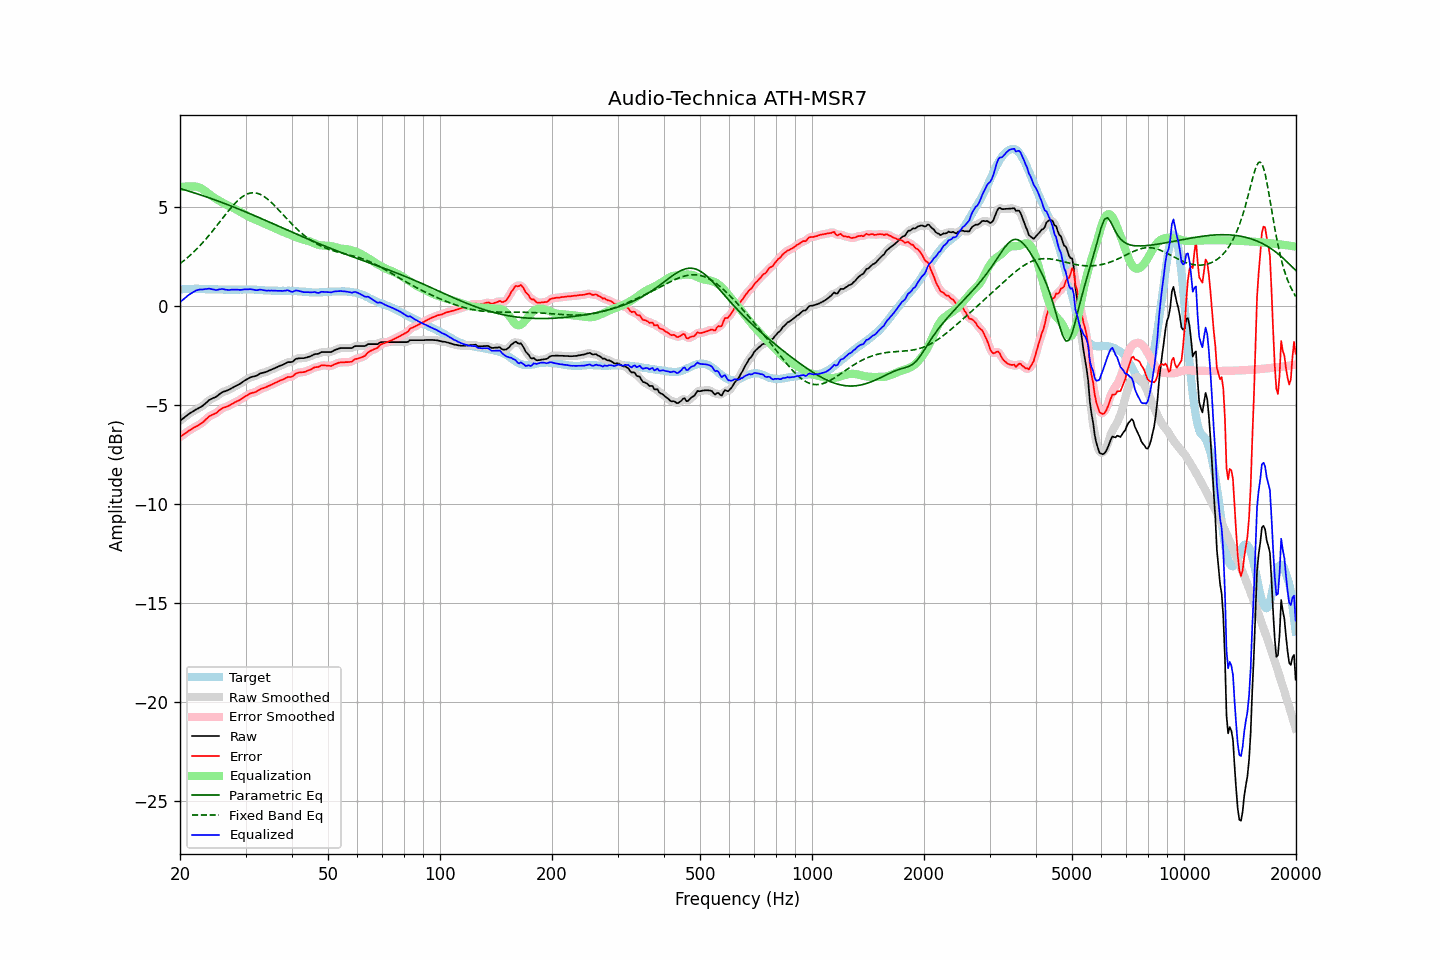

The data file committed next to this chart (first rows):
frequency, raw, error, smoothed, error_smoothed, equalization, parametric_eq, fixed_band_eq, equalized_raw, equalized_smoothed, target
20.00, -5.82, -6.63, -5.82, -6.63, 5.99, 5.91, 2.12, 0.16, 0.16, 0.81
20.20, -5.75, -6.57, -5.75, -6.57, 5.99, 5.88, 2.18, 0.24, 0.24, 0.82
20.40, -5.69, -6.52, -5.69, -6.52, 6.00, 5.86, 2.24, 0.31, 0.31, 0.83
20.61, -5.62, -6.45, -5.62, -6.46, 6.01, 5.84, 2.31, 0.38, 0.38, 0.83
20.81, -5.56, -6.40, -5.56, -6.40, 6.01, 5.81, 2.38, 0.45, 0.45, 0.84
21.02, -5.50, -6.34, -5.50, -6.34, 6.01, 5.79, 2.45, 0.51, 0.51, 0.84
21.23, -5.44, -6.29, -5.44, -6.29, 6.01, 5.76, 2.52, 0.57, 0.57, 0.85
21.44, -5.39, -6.24, -5.39, -6.24, 6.01, 5.74, 2.59, 0.62, 0.62, 0.85
21.66, -5.34, -6.19, -5.34, -6.19, 6.01, 5.71, 2.67, 0.67, 0.67, 0.85
21.87, -5.29, -6.14, -5.29, -6.14, 6.01, 5.69, 2.75, 0.72, 0.72, 0.85
22.09, -5.24, -6.10, -5.24, -6.10, 6.01, 5.66, 2.83, 0.76, 0.76, 0.86
22.31, -5.20, -6.06, -5.20, -6.05, 5.99, 5.64, 2.91, 0.79, 0.79, 0.86
22.54, -5.15, -6.00, -5.16, -6.00, 5.96, 5.61, 2.99, 0.81, 0.81, 0.85
22.76, -5.11, -5.95, -5.11, -5.95, 5.93, 5.58, 3.08, 0.81, 0.81, 0.84
22.99, -5.06, -5.90, -5.06, -5.89, 5.88, 5.55, 3.17, 0.81, 0.82, 0.84
23.22, -4.99, -5.83, -4.99, -5.83, 5.82, 5.53, 3.26, 0.83, 0.83, 0.84
23.45, -4.92, -5.75, -4.92, -5.75, 5.76, 5.50, 3.35, 0.84, 0.84, 0.83
23.69, -4.85, -5.68, -4.85, -5.67, 5.70, 5.47, 3.45, 0.84, 0.85, 0.83
23.92, -4.77, -5.60, -4.78, -5.61, 5.64, 5.44, 3.54, 0.86, 0.85, 0.82
24.16, -4.73, -5.56, -4.73, -5.55, 5.57, 5.42, 3.64, 0.84, 0.85, 0.82
24.40, -4.69, -5.51, -4.69, -5.51, 5.52, 5.39, 3.74, 0.83, 0.83, 0.82
24.65, -4.65, -5.48, -4.66, -5.48, 5.46, 5.36, 3.84, 0.81, 0.81, 0.82
24.89, -4.62, -5.44, -4.61, -5.44, 5.41, 5.33, 3.94, 0.79, 0.80, 0.82
25.14, -4.57, -5.39, -4.56, -5.38, 5.36, 5.30, 4.05, 0.79, 0.80, 0.82
25.39, -4.50, -5.31, -4.50, -5.32, 5.31, 5.27, 4.15, 0.81, 0.81, 0.81
25.65, -4.44, -5.25, -4.44, -5.25, 5.27, 5.24, 4.26, 0.82, 0.83, 0.81
25.91, -4.38, -5.19, -4.39, -5.20, 5.22, 5.21, 4.36, 0.84, 0.83, 0.81
26.16, -4.34, -5.15, -4.35, -5.16, 5.18, 5.18, 4.46, 0.83, 0.83, 0.81
26.43, -4.32, -5.13, -4.32, -5.13, 5.13, 5.15, 4.57, 0.81, 0.81, 0.81
26.69, -4.29, -5.10, -4.29, -5.10, 5.09, 5.12, 4.67, 0.80, 0.80, 0.81
26.96, -4.26, -5.07, -4.26, -5.07, 5.05, 5.08, 4.77, 0.79, 0.79, 0.81
27.23, -4.22, -5.03, -4.22, -5.03, 5.01, 5.05, 4.87, 0.79, 0.79, 0.81
27.50, -4.17, -4.98, -4.18, -4.98, 4.98, 5.02, 4.96, 0.81, 0.80, 0.81
27.77, -4.13, -4.94, -4.13, -4.93, 4.94, 4.99, 5.06, 0.81, 0.81, 0.80
28.05, -4.08, -4.88, -4.08, -4.89, 4.90, 4.96, 5.15, 0.81, 0.81, 0.80
28.33, -4.04, -4.84, -4.04, -4.85, 4.85, 4.92, 5.23, 0.81, 0.81, 0.80
28.62, -4.00, -4.80, -4.00, -4.81, 4.80, 4.89, 5.31, 0.80, 0.80, 0.80
28.90, -3.96, -4.77, -3.96, -4.77, 4.76, 4.86, 5.38, 0.79, 0.80, 0.81
29.19, -3.91, -4.72, -3.91, -4.72, 4.71, 4.83, 5.45, 0.80, 0.80, 0.81
29.48, -3.85, -4.66, -3.85, -4.66, 4.66, 4.79, 5.51, 0.81, 0.81, 0.81
29.78, -3.79, -4.61, -3.80, -4.61, 4.61, 4.76, 5.56, 0.82, 0.81, 0.82
30.08, -3.74, -4.56, -3.74, -4.56, 4.56, 4.72, 5.60, 0.82, 0.82, 0.82
30.38, -3.70, -4.52, -3.70, -4.51, 4.52, 4.69, 5.64, 0.82, 0.83, 0.81
30.68, -3.65, -4.46, -3.65, -4.47, 4.48, 4.66, 5.67, 0.83, 0.83, 0.81
30.99, -3.61, -4.42, -3.62, -4.43, 4.44, 4.62, 5.69, 0.83, 0.82, 0.81
31.30, -3.59, -4.40, -3.59, -4.40, 4.40, 4.59, 5.69, 0.81, 0.81, 0.81
31.61, -3.57, -4.38, -3.57, -4.38, 4.37, 4.55, 5.70, 0.80, 0.80, 0.81
31.93, -3.55, -4.36, -3.55, -4.35, 4.34, 4.52, 5.69, 0.78, 0.79, 0.81
32.24, -3.52, -4.32, -3.51, -4.31, 4.30, 4.48, 5.67, 0.78, 0.79, 0.80
32.57, -3.47, -4.27, -3.47, -4.27, 4.27, 4.45, 5.64, 0.80, 0.80, 0.79
32.89, -3.42, -4.21, -3.43, -4.22, 4.23, 4.41, 5.61, 0.81, 0.80, 0.79
33.22, -3.40, -4.18, -3.40, -4.19, 4.20, 4.38, 5.57, 0.80, 0.80, 0.78
33.55, -3.38, -4.16, -3.38, -4.16, 4.16, 4.34, 5.52, 0.78, 0.78, 0.78
33.89, -3.36, -4.13, -3.36, -4.13, 4.12, 4.31, 5.47, 0.76, 0.77, 0.77
34.23, -3.33, -4.10, -3.33, -4.10, 4.09, 4.27, 5.41, 0.76, 0.76, 0.77
34.57, -3.29, -4.06, -3.30, -4.06, 4.05, 4.24, 5.34, 0.76, 0.76, 0.76
34.92, -3.26, -4.02, -3.26, -4.02, 4.02, 4.20, 5.27, 0.76, 0.76, 0.76
35.27, -3.22, -3.98, -3.22, -3.98, 3.98, 4.16, 5.19, 0.76, 0.76, 0.76
35.62, -3.19, -3.95, -3.19, -3.95, 3.95, 4.13, 5.11, 0.76, 0.76, 0.76
35.97, -3.15, -3.91, -3.15, -3.91, 3.91, 4.09, 5.03, 0.76, 0.75, 0.75
... 635 more rows
